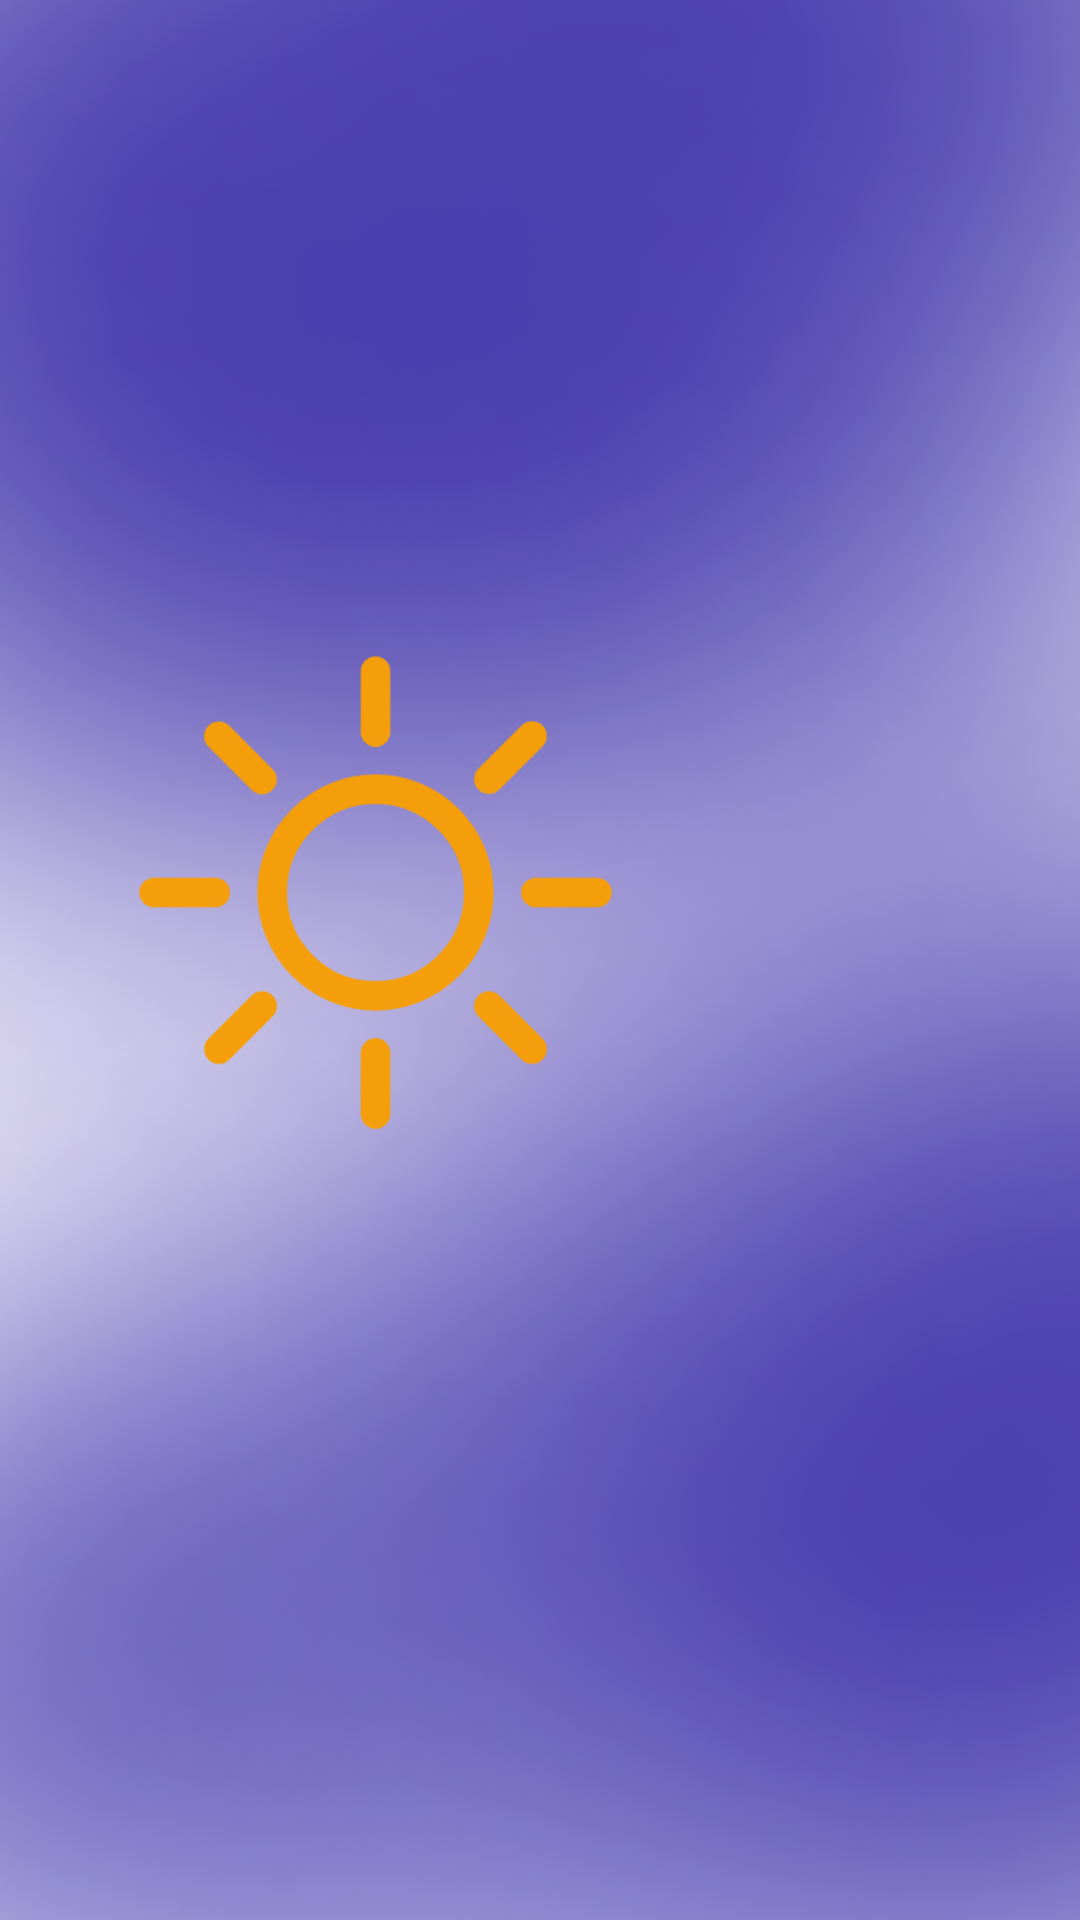

Android layout source for this screen:
<!-- AndroidManifest.xml: application theme Theme.YupWeather -->
<!-- res/layout/activity_splash.xml -->
<?xml version="1.0" encoding="utf-8"?>
<androidx.constraintlayout.widget.ConstraintLayout xmlns:android="http://schemas.android.com/apk/res/android"
    xmlns:app="http://schemas.android.com/apk/res-auto"
    xmlns:tools="http://schemas.android.com/tools"
    android:layout_width="match_parent"
    android:layout_height="match_parent"
    android:background="@drawable/background_days_forecast"
    tools:context=".SplashActivity">

    <ImageView
        android:id="@+id/imageView_sun"
        android:layout_width="175dp"
        android:layout_height="175dp"
        android:layout_marginEnd="110dp"
        android:layout_marginBottom="45dp"
        android:importantForAccessibility="no"
        android:scaleX="1.2"
        android:scaleY="1.2"
        android:src="@drawable/ic_clear_day"
        app:layout_constraintBottom_toBottomOf="@+id/imageView_cloud"
        app:layout_constraintEnd_toEndOf="@+id/imageView_cloud"
        app:layout_constraintStart_toStartOf="@+id/imageView_cloud"
        app:layout_constraintTop_toTopOf="@+id/imageView_cloud" />

    <ImageView
        android:id="@+id/imageView_cloud"
        android:layout_width="250dp"
        android:layout_height="250dp"
        android:importantForAccessibility="no"
        android:scaleX="1.3"
        android:scaleY="1.2"
        android:src="@drawable/ic_claud"
        app:layout_constraintBottom_toBottomOf="parent"
        app:layout_constraintEnd_toEndOf="parent"
        app:layout_constraintStart_toStartOf="parent"
        app:layout_constraintTop_toTopOf="parent" />

</androidx.constraintlayout.widget.ConstraintLayout>
<!-- resources referenced by this layout -->
<resources>
  <!-- drawable background_days_forecast: png bitmap (drawable, 778882 bytes) -->
  <!-- drawable ic_clear_day (drawable) -->
  <vector xmlns:android="http://schemas.android.com/apk/res/android"
      android:width="64dp"
      android:height="64dp"
      android:viewportWidth="64"
      android:viewportHeight="64">
  
          <path
              android:pathData="M42.5,32A10.5,10.5 0,1 1,32 21.5,10.5 10.5,0 0,1 42.5,32ZM32,15.71V9.5m0,45V48.29M43.52,20.48l4.39,-4.39M16.09,47.91l4.39,-4.39m0,-23 l-4.39,-4.39M47.91,47.91l-4.39,-4.39M15.71,32H9.5m45,0H48.29"
              android:strokeWidth="3"
              android:fillColor="#00000000"
              android:strokeColor="#f59e0b"
              android:strokeLineCap="round"/>
  
  </vector>
  <style name="Theme.YupWeather" parent="Base.Theme.YupWeather" />
  <style name="Base.Theme.YupWeather" parent="Theme.Material3.DayNight.NoActionBar">
          
          
      </style>
</resources>
